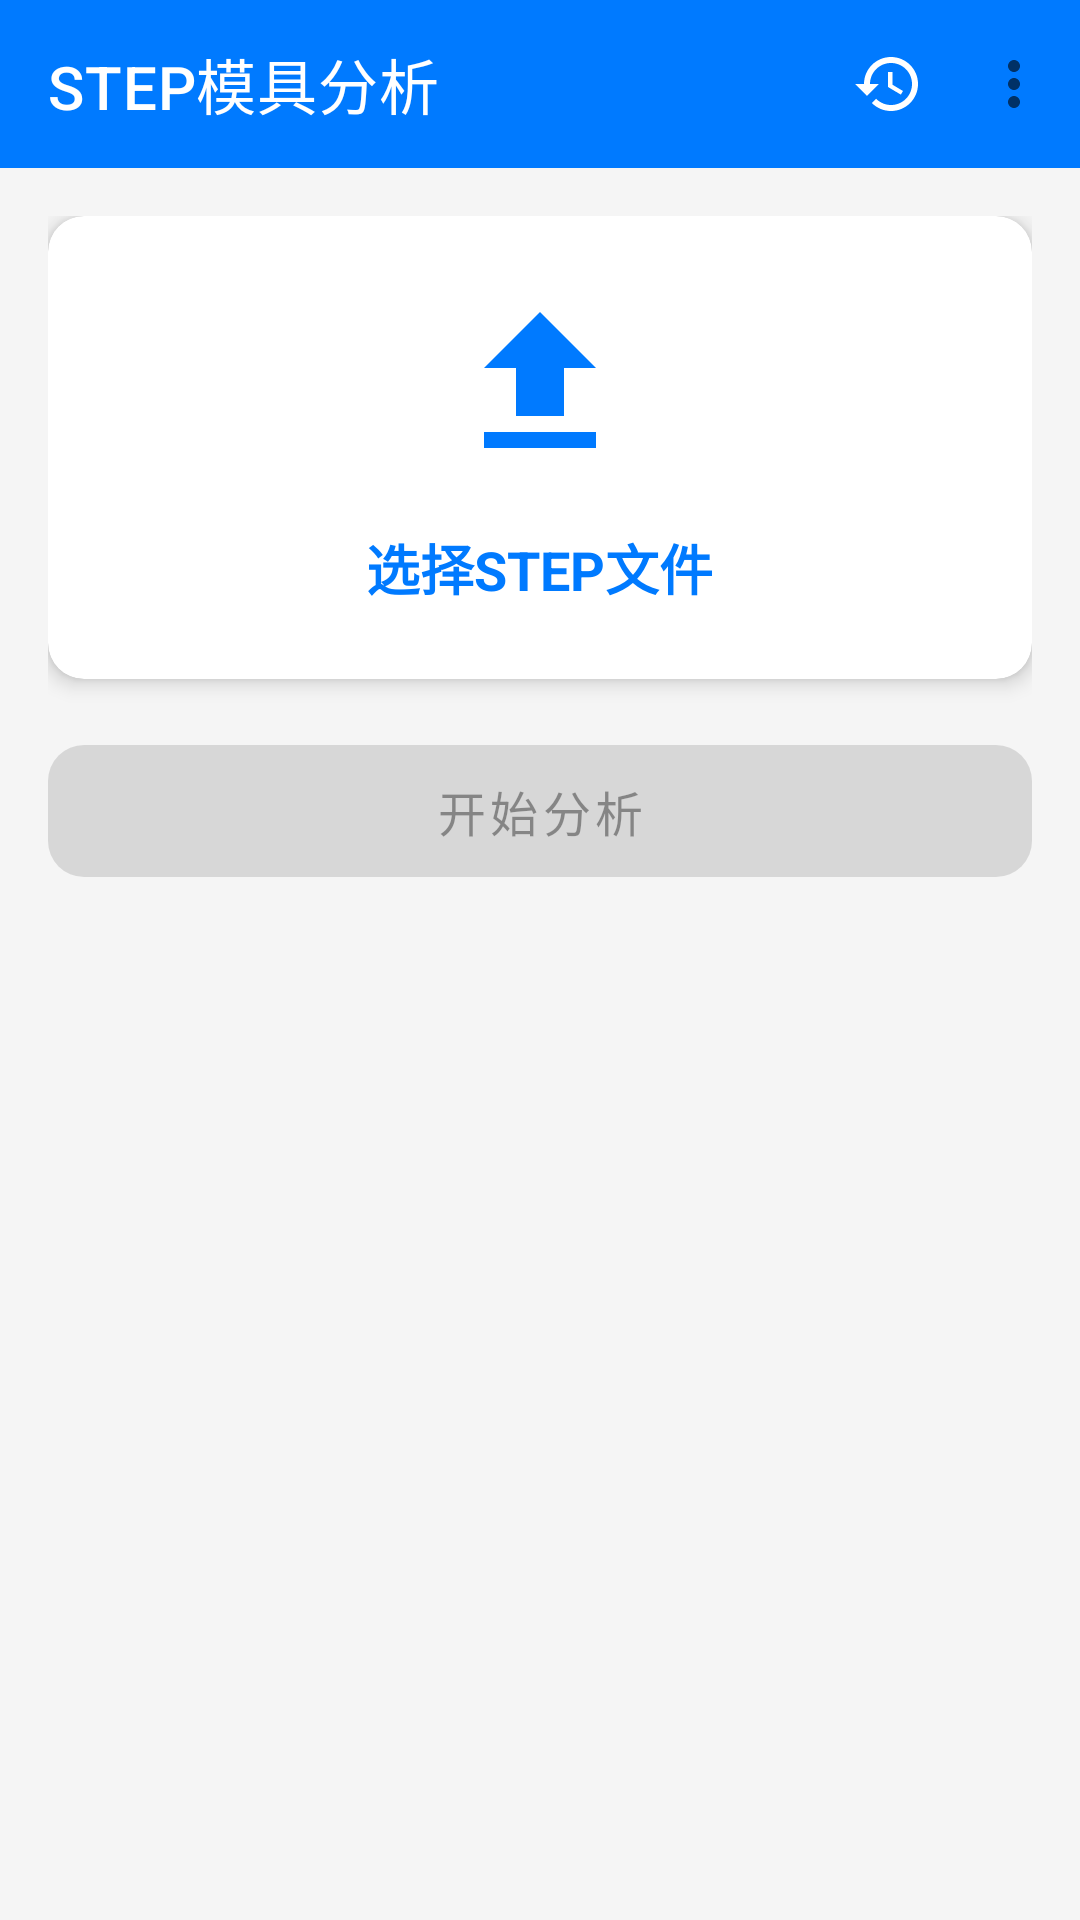

Android layout source for this screen:
<!-- AndroidManifest.xml: application theme Theme.StepAnalyzer -->
<!-- res/layout/activity_main.xml -->
<?xml version="1.0" encoding="utf-8"?>
<LinearLayout xmlns:android="http://schemas.android.com/apk/res/android"
    xmlns:app="http://schemas.android.com/apk/res-auto"
    xmlns:tools="http://schemas.android.com/tools"
    android:layout_width="match_parent"
    android:layout_height="match_parent"
    android:orientation="vertical"
    android:background="@color/background"
    tools:context=".MainActivity">

    
    <com.google.android.material.appbar.MaterialToolbar
        android:id="@+id/toolbar"
        android:layout_width="match_parent"
        android:layout_height="?attr/actionBarSize"
        android:background="@color/primary"
        app:title="@string/app_name"
        app:titleTextColor="@android:color/white"
        app:menu="@menu/main_menu" />

    
    <ScrollView
        android:layout_width="match_parent"
        android:layout_height="0dp"
        android:layout_weight="1"
        android:fillViewport="true">

        <LinearLayout
            android:layout_width="match_parent"
            android:layout_height="wrap_content"
            android:orientation="vertical"
            android:padding="16dp">

            
            <com.google.android.material.card.MaterialCardView
                android:layout_width="match_parent"
                android:layout_height="wrap_content"
                android:layout_marginBottom="16dp"
                app:cardCornerRadius="12dp"
                app:cardElevation="4dp">

                <LinearLayout
                    android:id="@+id/fileSelectCard"
                    android:layout_width="match_parent"
                    android:layout_height="wrap_content"
                    android:orientation="vertical"
                    android:padding="24dp"
                    android:gravity="center"
                    android:background="?attr/selectableItemBackground">

                    <ImageView
                        android:layout_width="64dp"
                        android:layout_height="64dp"
                        android:src="@drawable/ic_upload"
                        android:layout_marginBottom="16dp"
                        android:contentDescription="上传图标" />

                    <TextView
                        android:id="@+id/tvSelectFile"
                        android:layout_width="wrap_content"
                        android:layout_height="wrap_content"
                        android:text="@string/select_file"
                        android:textSize="18sp"
                        android:textColor="@color/primary"
                        android:textStyle="bold" />

                    <TextView
                        android:id="@+id/tvFileName"
                        android:layout_width="wrap_content"
                        android:layout_height="wrap_content"
                        android:text="支持 .step 和 .stp 格式"
                        android:textSize="14sp"
                        android:textColor="@color/text_hint"
                        android:layout_marginTop="8dp"
                        android:visibility="gone" />

                </LinearLayout>
            </com.google.android.material.card.MaterialCardView>

            
            <com.google.android.material.card.MaterialCardView
                android:id="@+id/optionsCard"
                android:layout_width="match_parent"
                android:layout_height="wrap_content"
                android:layout_marginBottom="16dp"
                app:cardCornerRadius="12dp"
                app:cardElevation="4dp"
                android:visibility="gone">

                <LinearLayout
                    android:layout_width="match_parent"
                    android:layout_height="wrap_content"
                    android:orientation="vertical"
                    android:padding="16dp">

                    <TextView
                        android:layout_width="wrap_content"
                        android:layout_height="wrap_content"
                        android:text="分析选项"
                        android:textSize="16sp"
                        android:textStyle="bold"
                        android:textColor="@color/text_primary"
                        android:layout_marginBottom="12dp" />

                    
                    <LinearLayout
                        android:layout_width="match_parent"
                        android:layout_height="wrap_content"
                        android:orientation="horizontal"
                        android:gravity="center_vertical">

                        <TextView
                            android:layout_width="0dp"
                            android:layout_height="wrap_content"
                            android:layout_weight="1"
                            android:text="开模方向"
                            android:textSize="14sp"
                            android:textColor="@color/text_secondary" />

                        <Spinner
                            android:id="@+id/spinnerDirection"
                            android:layout_width="wrap_content"
                            android:layout_height="wrap_content"
                            android:minWidth="150dp" />

                    </LinearLayout>

                </LinearLayout>
            </com.google.android.material.card.MaterialCardView>

            
            <com.google.android.material.button.MaterialButton
                android:id="@+id/btnAnalyze"
                android:layout_width="match_parent"
                android:layout_height="56dp"
                android:text="@string/analyze"
                android:textSize="16sp"
                android:enabled="false"
                app:cornerRadius="12dp"
                android:layout_marginBottom="16dp" />

            
            <com.google.android.material.progressindicator.LinearProgressIndicator
                android:id="@+id/progressBar"
                android:layout_width="match_parent"
                android:layout_height="wrap_content"
                android:indeterminate="true"
                android:visibility="gone"
                android:layout_marginBottom="16dp" />

            
            <com.google.android.material.card.MaterialCardView
                android:id="@+id/resultCard"
                android:layout_width="match_parent"
                android:layout_height="wrap_content"
                app:cardCornerRadius="12dp"
                app:cardElevation="4dp"
                android:visibility="gone">

                <LinearLayout
                    android:layout_width="match_parent"
                    android:layout_height="wrap_content"
                    android:orientation="vertical"
                    android:padding="16dp">

                    <TextView
                        android:layout_width="wrap_content"
                        android:layout_height="wrap_content"
                        android:text="分析结果"
                        android:textSize="16sp"
                        android:textStyle="bold"
                        android:textColor="@color/text_primary"
                        android:layout_marginBottom="12dp" />

                    
                    <LinearLayout
                        android:id="@+id/resultsContainer"
                        android:layout_width="match_parent"
                        android:layout_height="wrap_content"
                        android:orientation="vertical" />

                    
                    <LinearLayout
                        android:layout_width="match_parent"
                        android:layout_height="wrap_content"
                        android:orientation="horizontal"
                        android:layout_marginTop="16dp">

                        <com.google.android.material.button.MaterialButton
                            android:id="@+id/btnView3D"
                            style="@style/Widget.MaterialComponents.Button.OutlinedButton"
                            android:layout_width="0dp"
                            android:layout_height="wrap_content"
                            android:layout_weight="1"
                            android:text="@string/view_3d"
                            android:layout_marginEnd="8dp" />

                        <com.google.android.material.button.MaterialButton
                            android:id="@+id/btnExport"
                            style="@style/Widget.MaterialComponents.Button.OutlinedButton"
                            android:layout_width="0dp"
                            android:layout_height="wrap_content"
                            android:layout_weight="1"
                            android:text="@string/export_report"
                            android:layout_marginStart="8dp" />

                    </LinearLayout>

                </LinearLayout>
            </com.google.android.material.card.MaterialCardView>

        </LinearLayout>
    </ScrollView>

</LinearLayout>
<!-- resources referenced by this layout -->
<resources>
  <color name="background">#F5F5F5</color>
  <color name="primary">#007AFF</color>
  <color name="text_hint">#999999</color>
  <color name="text_primary">#333333</color>
  <color name="text_secondary">#666666</color>
  <!-- drawable ic_upload (drawable) -->
  <?xml version="1.0" encoding="utf-8"?>
  <vector xmlns:android="http://schemas.android.com/apk/res/android"
      android:width="24dp"
      android:height="24dp"
      android:viewportWidth="24"
      android:viewportHeight="24">
      <path
          android:fillColor="#007AFF"
          android:pathData="M9,16h6v-6h4l-7,-7 -7,7h4zM5,18h14v2H5z"/>
  </vector>
  <string name="analyze">开始分析</string>
  <string name="app_name">STEP模具分析</string>
  <string name="export_report">导出报告</string>
  <string name="select_file">选择STEP文件</string>
  <string name="view_3d">查看3D模型</string>
  <style name="Theme.StepAnalyzer" parent="Theme.MaterialComponents.DayNight.NoActionBar">
          <item name="colorPrimary">@color/primary</item>
          <item name="colorPrimaryDark">@color/primary_dark</item>
          <item name="colorAccent">@color/accent</item>
          <item name="android:windowBackground">@color/background</item>
          <item name="android:statusBarColor">@color/primary</item>
      </style>
  <color name="primary_dark">#0056CC</color>
  <color name="accent">#FF6B6B</color>
</resources>
